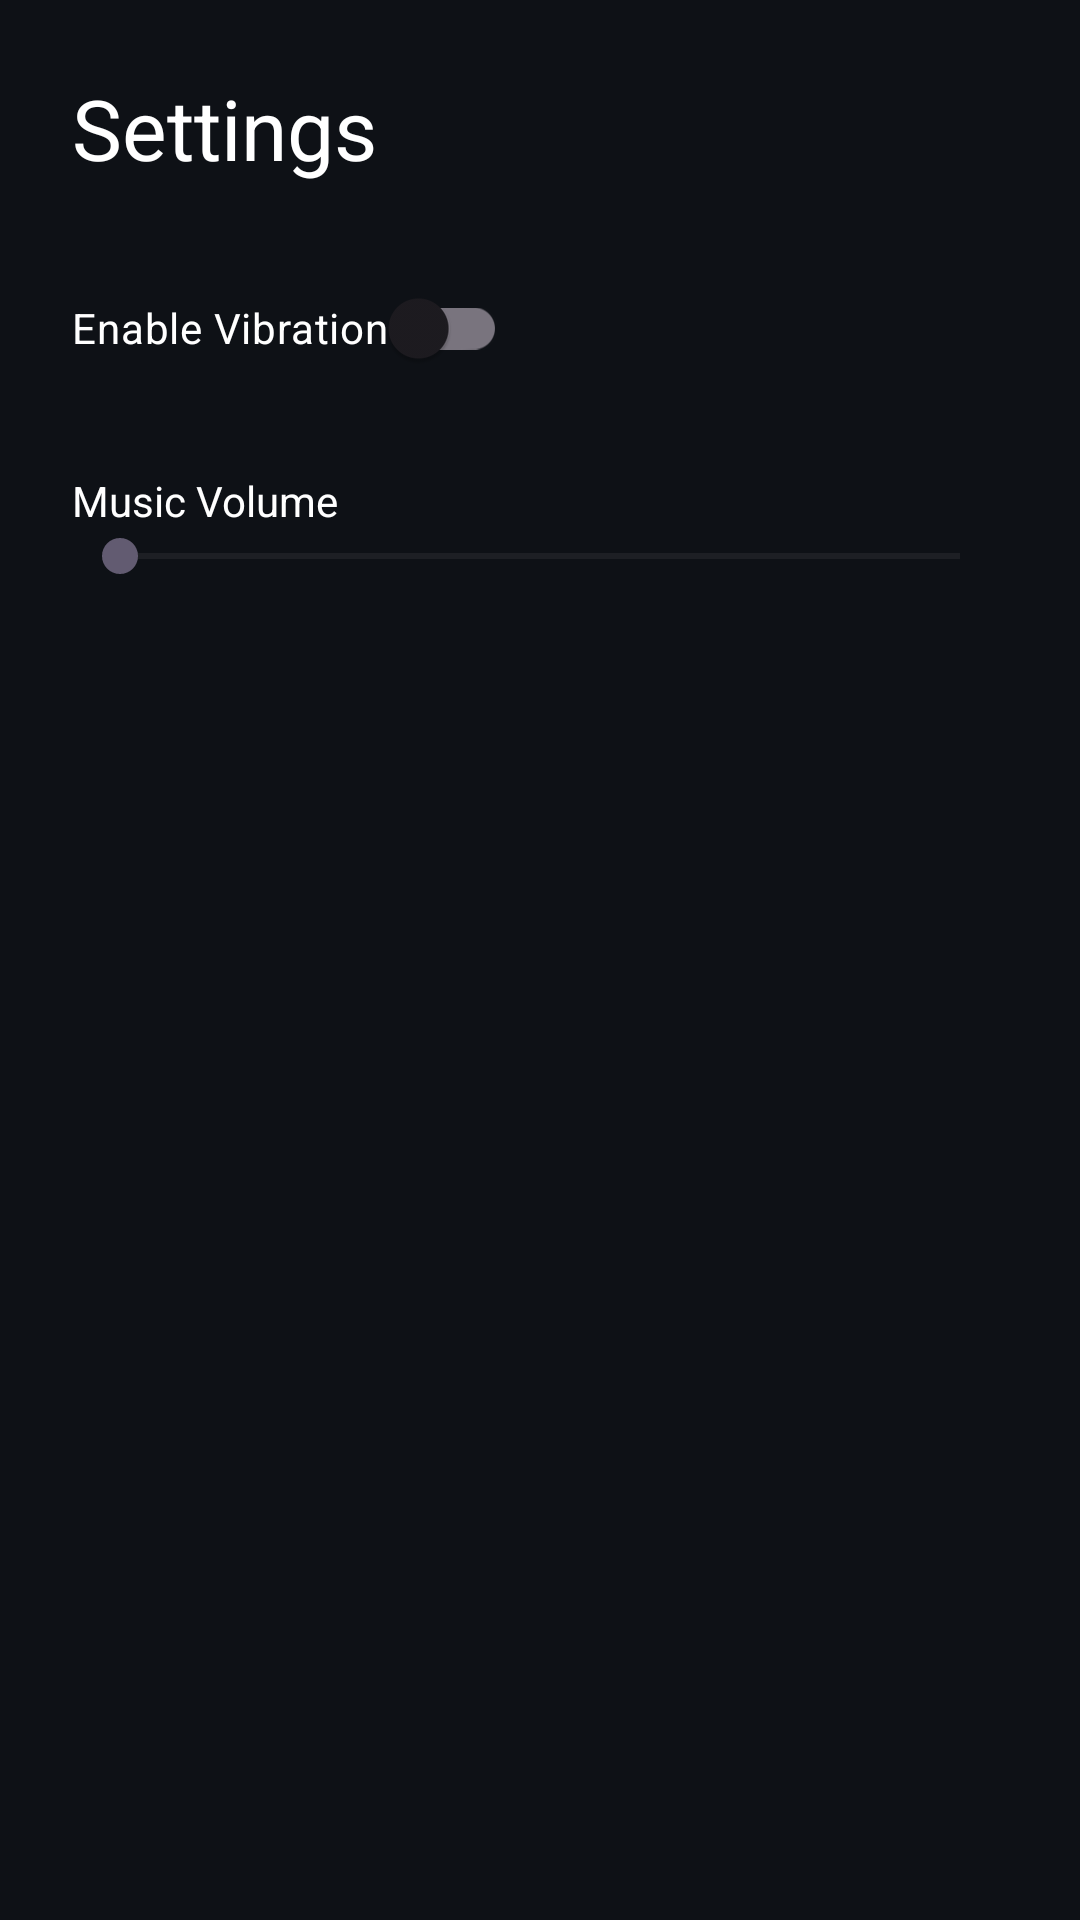

This screen was rendered from an Android layout file. Write that file and the resources it references.
<!-- AndroidManifest.xml: application theme Theme.TiltGame -->
<!-- res/layout/activity_settings.xml -->
<?xml version="1.0" encoding="utf-8"?>
<LinearLayout xmlns:android="http://schemas.android.com/apk/res/android"
    android:orientation="vertical"
    android:padding="24dp"
    android:background="#0E1116"
    android:layout_width="match_parent"
    android:layout_height="match_parent">

    <TextView
        android:text="@string/settings_title"
        android:textSize="28sp"
        android:textColor="#FFFFFF"
        android:layout_marginBottom="24dp"
        android:layout_width="wrap_content"
        android:layout_height="wrap_content" />

    <androidx.appcompat.widget.SwitchCompat
        android:id="@+id/vibrationSwitch"
        android:text="@string/enable_vibration"
        android:textColor="#FFFFFF"
        android:layout_width="wrap_content"
        android:layout_height="wrap_content" />

    <TextView
        android:text="@string/music_volume"
        android:textColor="#FFFFFF"
        android:layout_marginTop="24dp"
        android:layout_width="wrap_content"
        android:layout_height="wrap_content" />

    <SeekBar
        android:id="@+id/volumeSeekBar"
        android:layout_width="match_parent"
        android:layout_height="wrap_content" />
</LinearLayout>
<!-- resources referenced by this layout -->
<resources>
  <string name="enable_vibration">Enable Vibration</string>
  <string name="music_volume">Music Volume</string>
  <string name="settings_title">Settings</string>
  <style name="Theme.TiltGame" parent="Base.Theme.TiltGame" />
  <style name="Base.Theme.TiltGame" parent="Theme.Material3.DayNight.NoActionBar">
          
          
      </style>
</resources>
